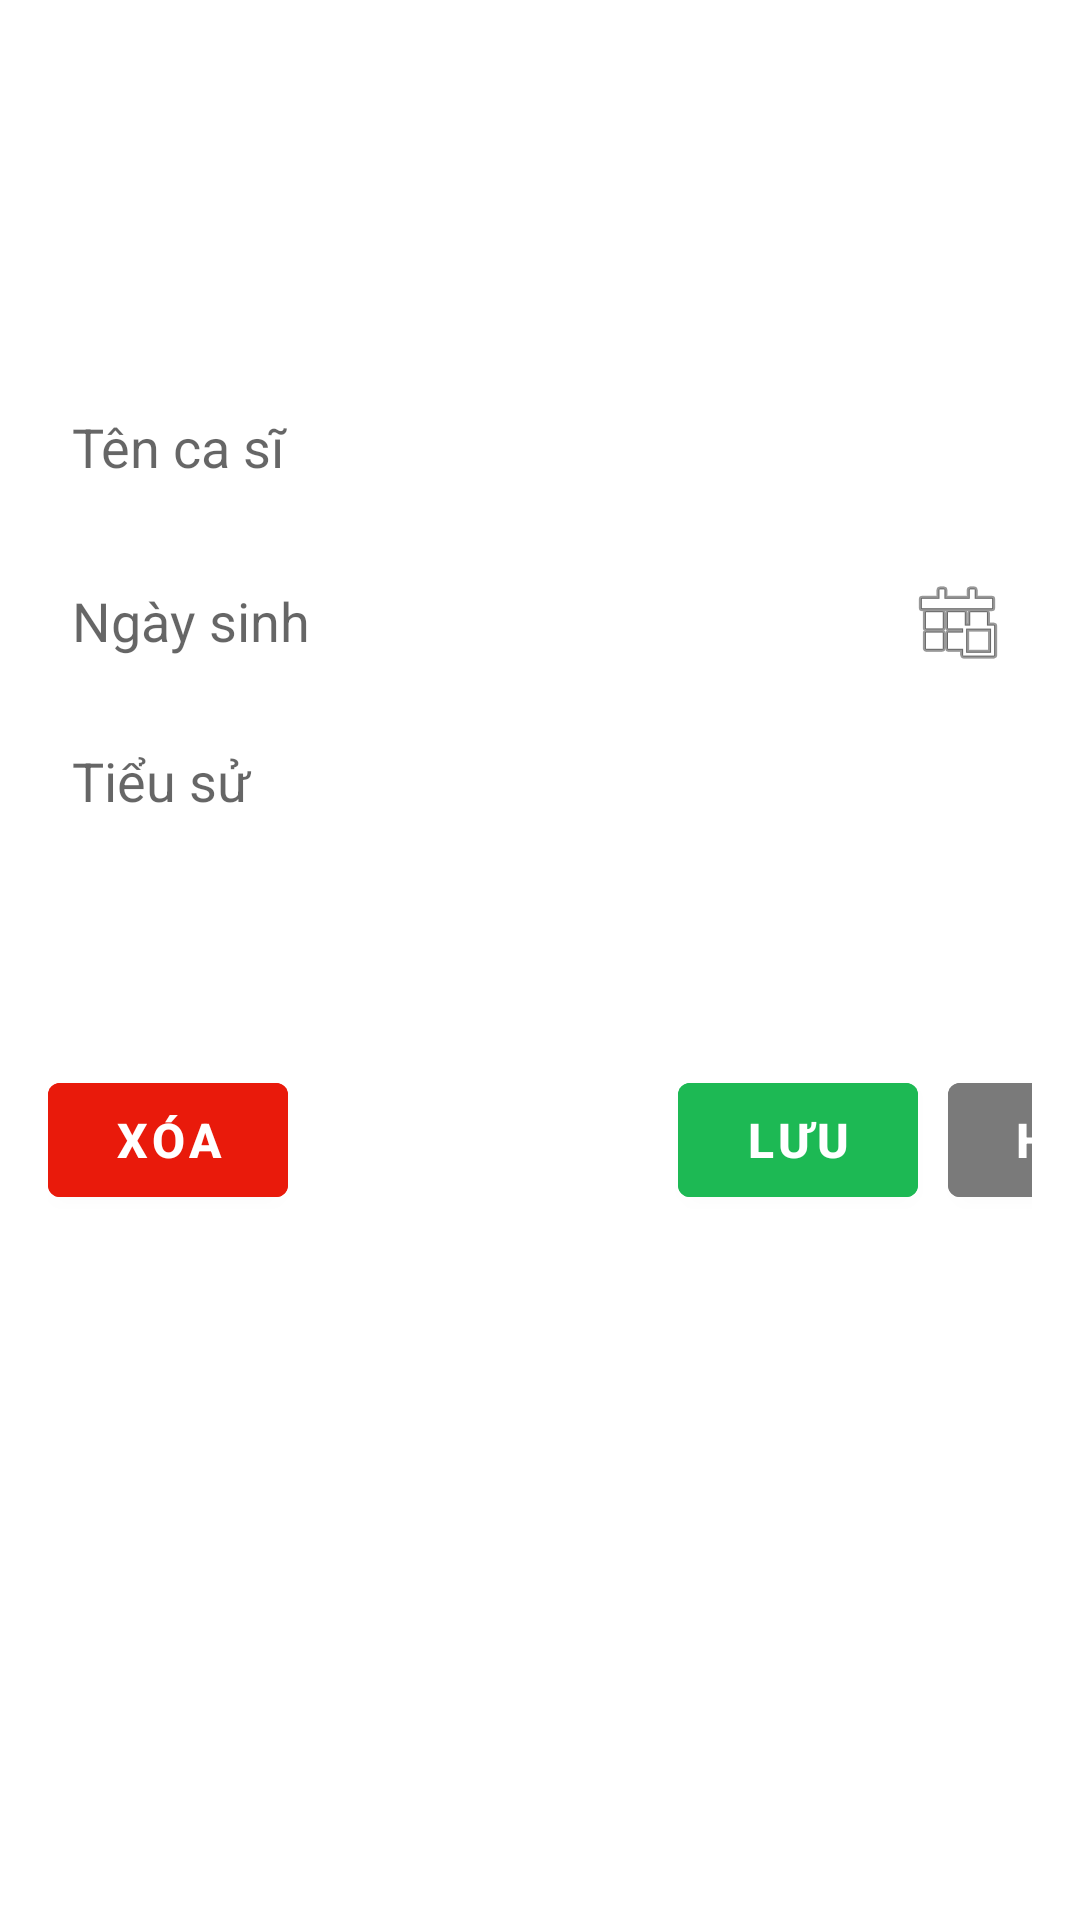

Layout XML and referenced resources for this Android screen:
<!-- AndroidManifest.xml: application theme AppTheme -->
<!-- res/layout/dialog_edit_artist.xml -->
<LinearLayout xmlns:android="http://schemas.android.com/apk/res/android"
    android:layout_width="match_parent"
    android:layout_height="wrap_content"
    android:orientation="vertical"
    android:padding="16dp">

    
    <ImageView
        android:id="@+id/image_artist_avatar"
        android:layout_width="100dp"
        android:layout_height="100dp"
        android:src="@drawable/artist_avatar"
        android:layout_gravity="center"
        android:scaleType="centerCrop"
        android:background="?attr/selectableItemBackground" />

    
    <EditText
        android:id="@+id/et_artist_name"
        android:layout_width="match_parent"
        android:layout_height="50dp"
        android:layout_marginTop="8dp"
        android:backgroundTint="@android:color/transparent"
        android:hint="Tên ca sĩ"
        android:inputType="text"
        android:padding="8dp" />

    
    <LinearLayout
        android:layout_width="match_parent"
        android:layout_height="wrap_content"
        android:layout_marginTop="8dp"
        android:gravity="center_vertical"
        android:orientation="horizontal">

        <EditText
            android:id="@+id/et_artist_dob"
            android:layout_width="0dp"
            android:layout_height="50dp"
            android:layout_weight="1"
            android:backgroundTint="@android:color/transparent"
            android:hint="Ngày sinh"
            android:inputType="date"
            android:padding="8dp" />

        <ImageButton
            android:id="@+id/btn_artist_date"
            android:layout_width="50dp"
            android:layout_height="50dp"
            android:background="?android:attr/selectableItemBackground"
            android:contentDescription="Chọn ngày"
            android:src="@android:drawable/ic_menu_today" />
    </LinearLayout>

    
    <EditText
        android:id="@+id/et_artist_bio"
        android:layout_width="match_parent"
        android:layout_height="100dp"
        android:layout_marginTop="8dp"
        android:backgroundTint="@android:color/transparent"
        android:gravity="top|start"
        android:hint="Tiểu sử"
        android:inputType="textMultiLine"
        android:padding="8dp" />

    
    <LinearLayout
        android:layout_width="match_parent"
        android:layout_height="wrap_content"
        android:layout_marginTop="15dp"
        android:orientation="horizontal">

        <Button
            android:id="@+id/btn_artist_delete"
            android:layout_width="80dp"
            android:layout_height="50dp"
            android:backgroundTint="#E91A0B"
            android:text="Xóa"
            android:textColor="#FFFFFF"
            android:textSize="16sp"
            android:textStyle="bold" />

        <Button
            android:id="@+id/btn_artist_save"
            android:layout_width="80dp"
            android:layout_height="50dp"
            android:layout_marginLeft="130dp"
            android:layout_marginRight="10dp"
            android:backgroundTint="#1DB954"
            android:text="Lưu"
            android:textColor="#FFFFFF"
            android:textSize="16sp"
            android:textStyle="bold" />

        <Button
            android:id="@+id/btn_artist_cancel"
            android:layout_width="80dp"
            android:layout_height="50dp"
            android:backgroundTint="#7A7A7A"
            android:text="Hủy"
            android:textColor="#FFFFFF"
            android:textSize="16sp"
            android:textStyle="bold" />
    </LinearLayout>

</LinearLayout>
<!-- resources referenced by this layout -->
<resources>
  <style name="AppTheme" parent="Theme.MaterialComponents.DayNight.NoActionBar">
          <item name="colorPrimary">@color/colorPrimary</item>
          <item name="colorPrimaryVariant">@color/colorPrimaryVariant</item>
          <item name="colorOnPrimary">@color/colorOnPrimary</item>
          <item name="colorSecondary">@color/colorSecondary</item>
          <item name="colorSecondaryVariant">@color/colorSecondaryVariant</item>
          <item name="colorOnSecondary">@color/colorOnSecondary</item>
          <item name="android:windowBackground">@color/windowBackground</item>
      </style>
  <color name="colorPrimary">#4CAF50</color>
  <color name="colorPrimaryVariant">#3700B3</color>
  <color name="colorOnPrimary">#FFFFFF</color>
  <color name="colorSecondary">#03DAC5</color>
  <color name="colorSecondaryVariant">#018786</color>
  <color name="colorOnSecondary">#000000</color>
  <color name="windowBackground">#FFFFFF</color>
</resources>
